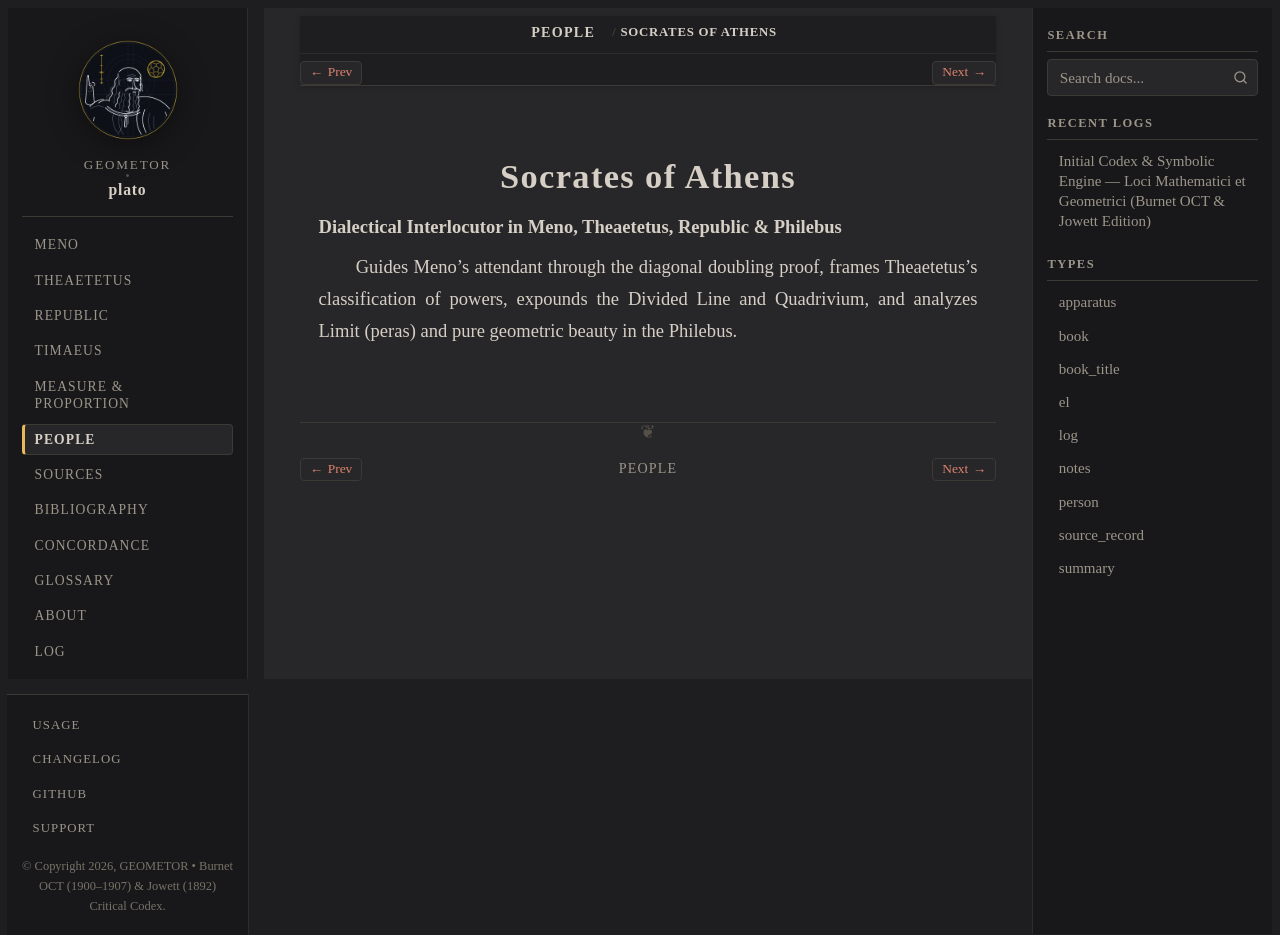

repository: geometor/plato · page: people/socrates.html · generator: sphinx

:type: person
:death_year: -399
:death_label: 399 BC
:lifespan: 469 – 399 BC
:excerpt: Dialectical Interlocutor in Meno, Theaetetus, Republic & Philebus

.. _person-socrates:

Socrates of Athens
==================

**Dialectical Interlocutor in Meno, Theaetetus, Republic & Philebus**

Guides Meno's attendant through the diagonal doubling proof, frames Theaetetus's classification of powers, expounds the Divided Line and Quadrivium, and analyzes Limit (peras) and pure geometric beauty in the Philebus.
